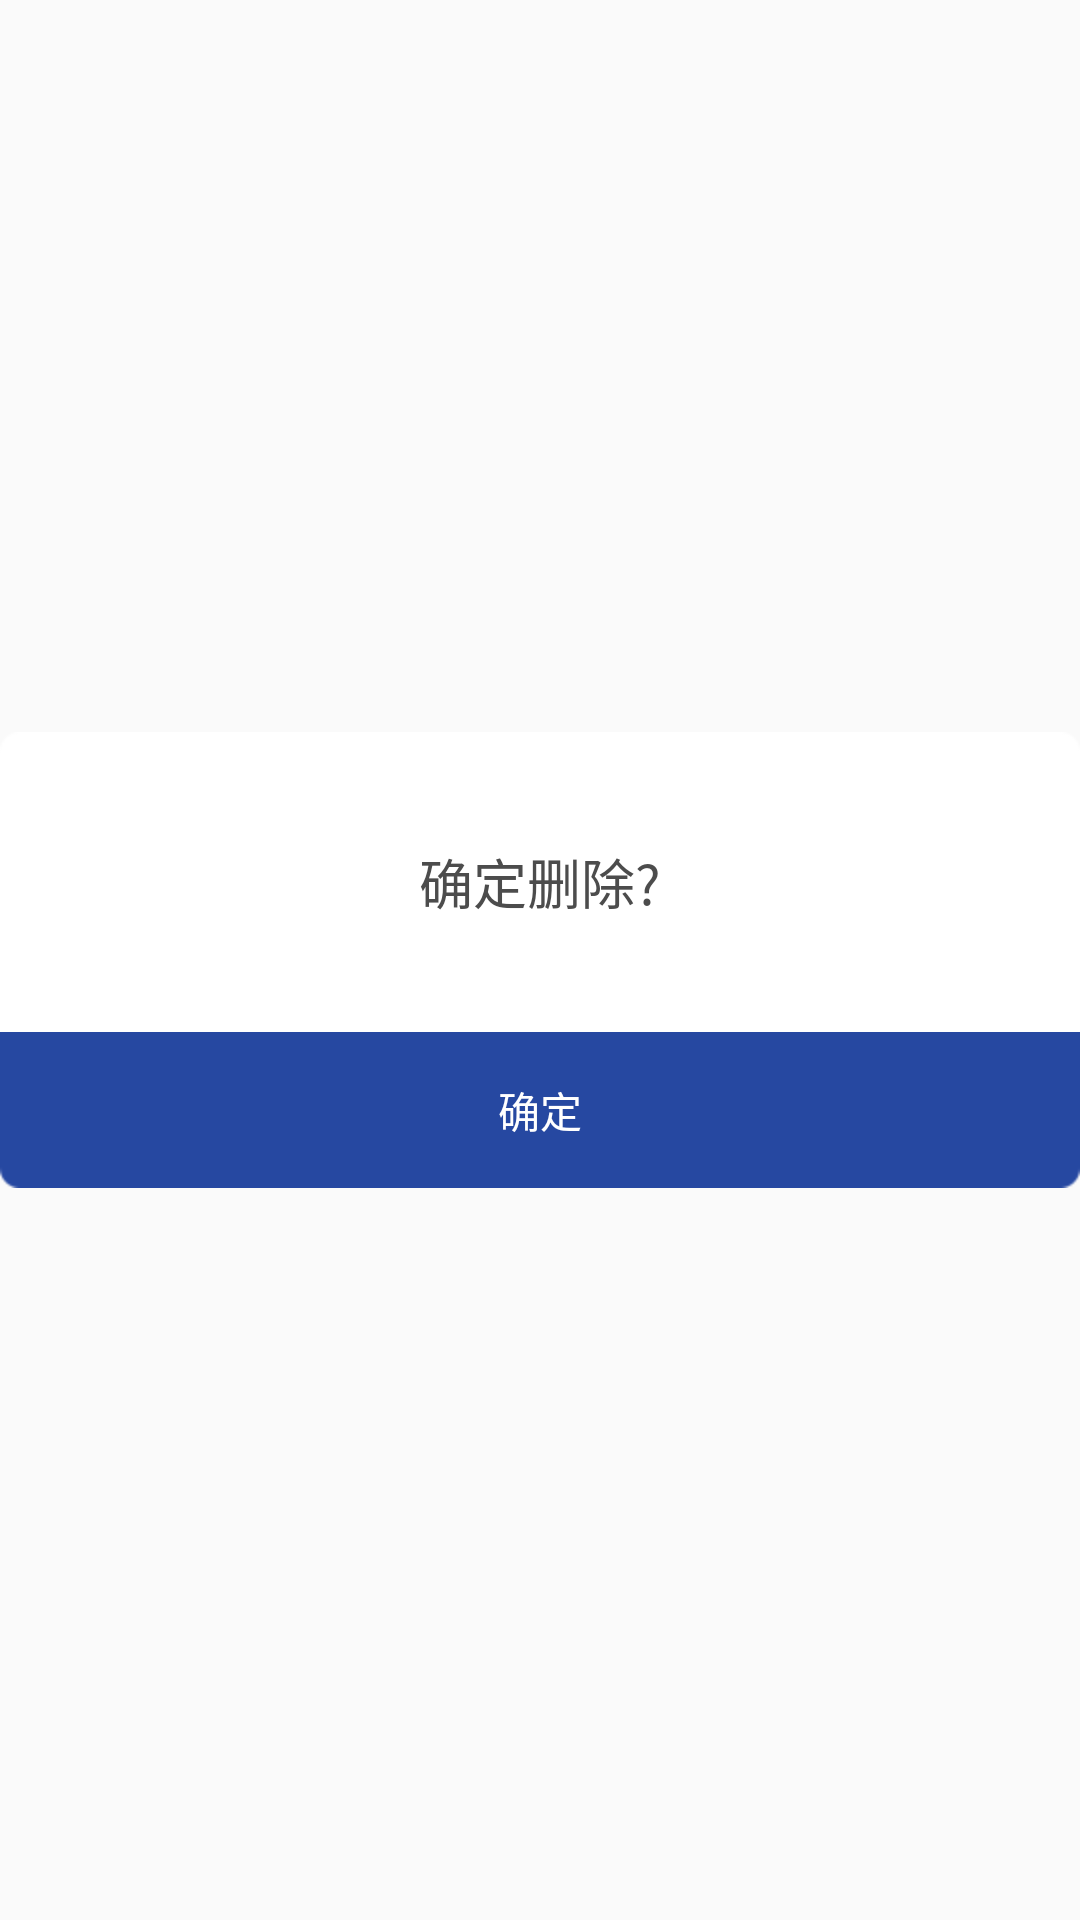

Produce the Android XML layout that renders to this screen, including the resource entries it uses.
<!-- AndroidManifest.xml: application theme AppTheme -->
<!-- res/layout/dialog_delete.xml -->
<?xml version="1.0" encoding="utf-8"?>
<LinearLayout xmlns:android="http://schemas.android.com/apk/res/android"
    android:layout_width="280dp"
    android:layout_height="wrap_content"
    android:gravity="center"
    android:layout_gravity="center"
    android:orientation="vertical">

    <LinearLayout
        android:layout_width="match_parent"
        android:layout_height="wrap_content"
        android:layout_gravity="center"
        android:background="@mipmap/contact_bg_popup">

        <TextView
            style="@style/Font_page_18_4c"
            android:layout_width="match_parent"
            android:layout_height="wrap_content"
            android:layout_gravity="center"
            android:gravity="center"
            android:text="@string/confirm_to_delete" />
    </LinearLayout>

    <Button
        android:id="@+id/dialog_delete_ok"
        android:layout_width="match_parent"
        android:layout_height="wrap_content"
        android:text="@string/ok"
        android:gravity="center"
        android:textColor="@color/white"
        android:background="@drawable/dialog_confirm" />

</LinearLayout>
<!-- resources referenced by this layout -->
<resources>
  <color name="white">#ffffff</color>
  <!-- drawable dialog_confirm (drawable) -->
  <?xml version="1.0" encoding="utf-8"?>
  <selector xmlns:android="http://schemas.android.com/apk/res/android">
      <item android:state_pressed="true" android:drawable="@mipmap/progress_btn_ok_highlight" />
      <item android:state_focused="true" android:drawable="@mipmap/progress_btn_ok_highlight" />
      <item android:drawable="@mipmap/progress_btn_ok_normal" />
  </selector>
  <!-- mipmap contact_bg_popup: png bitmap (mipmap-hdpi, 905 bytes) -->
  <string name="confirm_to_delete">确定删除?</string>
  <string name="ok">确定</string>
  <style name="Font_page_18_4c">
          <item name="android:textSize">18sp</item>
          <item name="android:textColor">#4c4c4c</item>
      </style>
  <style name="AppTheme" parent="Theme.AppCompat.Light.DarkActionBar">
          
          <item name="colorPrimary">@color/colorPrimary</item>
          <item name="colorPrimaryDark">@color/colorPrimaryDark</item>
          <item name="colorAccent">@color/gray4c</item>
          <item name="windowNoTitle">true</item>
      </style>
  <color name="colorPrimary">#3F51B5</color>
  <color name="colorPrimaryDark">#303F9F</color>
  <color name="gray4c">#4c4c4c</color>
</resources>
